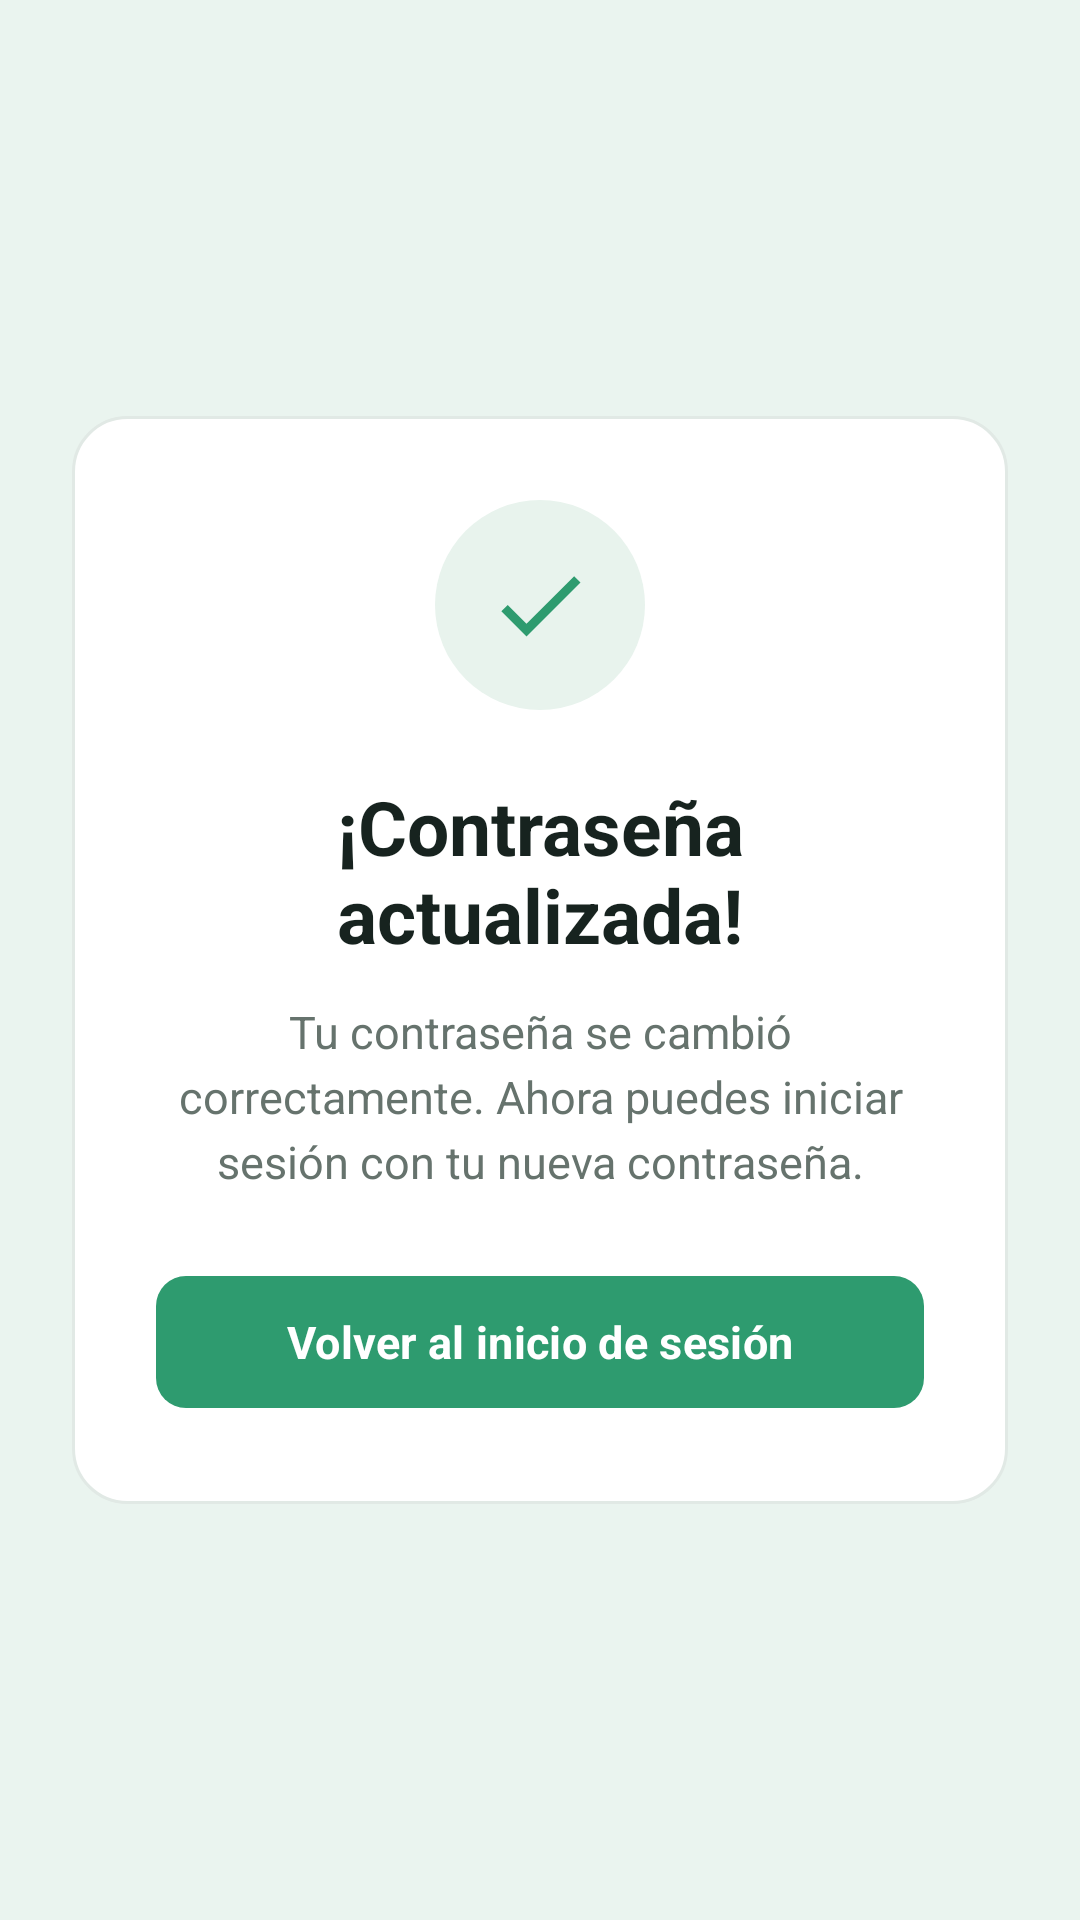

Reconstruct the res/layout file that produces this screen, plus the resources it refers to.
<!-- AndroidManifest.xml: application theme Theme.Avisensandroid -->
<!-- res/layout/au05_confirmacion_contrasena.xml -->
<?xml version="1.0" encoding="utf-8"?>
<androidx.constraintlayout.widget.ConstraintLayout
    xmlns:android="http://schemas.android.com/apk/res/android"
    xmlns:app="http://schemas.android.com/apk/res-auto"
    android:layout_width="match_parent"
    android:layout_height="match_parent"
    android:background="#EAF4EF">

    <ScrollView
        android:layout_width="0dp"
        android:layout_height="0dp"
        android:fillViewport="true"
        android:overScrollMode="never"
        app:layout_constraintTop_toTopOf="parent"
        app:layout_constraintBottom_toBottomOf="parent"
        app:layout_constraintStart_toStartOf="parent"
        app:layout_constraintEnd_toEndOf="parent">

        <LinearLayout
            android:layout_width="match_parent"
            android:layout_height="match_parent"
            android:gravity="center"
            android:orientation="vertical"
            android:padding="24dp">

            
            
            

            <LinearLayout
                android:layout_width="match_parent"
                android:layout_height="wrap_content"
                android:background="@drawable/bg_card_white"
                android:elevation="2dp"
                android:gravity="center_horizontal"
                android:orientation="vertical"
                android:padding="28dp">

                
                
                

                <ImageView
                    android:layout_width="70dp"
                    android:layout_height="70dp"
                    android:layout_marginBottom="22dp"
                    android:background="@drawable/bg_icon_success"
                    android:contentDescription="Contraseña actualizada"
                    android:padding="17dp"
                    android:src="@drawable/ic_check"
                    android:tint="#2E9B6F" />

                
                
                

                <TextView
                    android:id="@+id/txtTituloConfirmacion"
                    android:layout_width="match_parent"
                    android:layout_height="wrap_content"
                    android:gravity="center"
                    android:text="¡Contraseña actualizada!"
                    android:textColor="#17231F"
                    android:textSize="25sp"
                    android:textStyle="bold" />

                
                
                

                <TextView
                    android:id="@+id/txtDescripcionConfirmacion"
                    android:layout_width="match_parent"
                    android:layout_height="wrap_content"
                    android:layout_marginTop="12dp"
                    android:gravity="center"
                    android:lineSpacingExtra="4dp"
                    android:text="Tu contraseña se cambió correctamente. Ahora puedes iniciar sesión con tu nueva contraseña."
                    android:textColor="#66736D"
                    android:textSize="15sp" />


                
                
                

                <com.google.android.material.button.MaterialButton
                    android:id="@+id/btnVolverLogin"
                    android:layout_width="match_parent"
                    android:layout_height="52dp"
                    android:layout_marginTop="24dp"
                    android:text="Volver al inicio de sesión"
                    android:textAllCaps="false"
                    android:textColor="@android:color/white"
                    android:textSize="15sp"
                    android:textStyle="bold"
                    app:backgroundTint="#2E9B6F"
                    app:cornerRadius="10dp"
                    app:strokeWidth="0dp"
                    app:rippleColor="#24845D" />

            </LinearLayout>

        </LinearLayout>

    </ScrollView>

</androidx.constraintlayout.widget.ConstraintLayout>
<!-- resources referenced by this layout -->
<resources>
  <!-- drawable bg_card_white (drawable) -->
  <?xml version="1.0" encoding="utf-8"?>
  <shape xmlns:android="http://schemas.android.com/apk/res/android"
      android:shape="rectangle">
  
      <solid android:color="@color/adaptive_surface_ffffff" />
  
      <corners android:radius="18dp" />
  
      <stroke
          android:width="1dp"
          android:color="@color/adaptive_surface_e1e9e5" />
  
      <padding
          android:left="20dp"
          android:top="20dp"
          android:right="20dp"
          android:bottom="20dp" />
  
  </shape>
  <!-- drawable bg_icon_success (drawable) -->
  <shape xmlns:android="http://schemas.android.com/apk/res/android"
      android:shape="oval">
  
      <solid android:color="@color/adaptive_surface_e8f3ed" />
  
  </shape>
  <!-- drawable ic_check (drawable) -->
  <?xml version="1.0" encoding="utf-8"?>
  <vector
      xmlns:android="http://schemas.android.com/apk/res/android"
      android:width="24dp"
      android:height="24dp"
      android:viewportWidth="24"
      android:viewportHeight="24">
  
      <path
          android:fillColor="#2E9B6F"
          android:pathData="M9,16.17L4.83,12l-1.42,1.41L9,19 21,7l-1.41,-1.41z" />
  
  </vector>
  <style name="Theme.Avisensandroid" parent="Base.Theme.Avisensandroid" />
  <color name="adaptive_surface_ffffff">#FFFFFF</color>
  <color name="adaptive_surface_e1e9e5">#E1E9E5</color>
  <color name="adaptive_surface_e8f3ed">#E8F3ED</color>
  <style name="Base.Theme.Avisensandroid" parent="Theme.Material3.DayNight.NoActionBar">
          
          
          <item name="android:fontFamily">sans-serif</item>
          <item name="fontFamily">sans-serif</item>
          <item name="colorSecondaryContainer">@color/nav_indicator_bg</item>
      </style>
  <color name="nav_indicator_bg">#35483D</color>
</resources>
